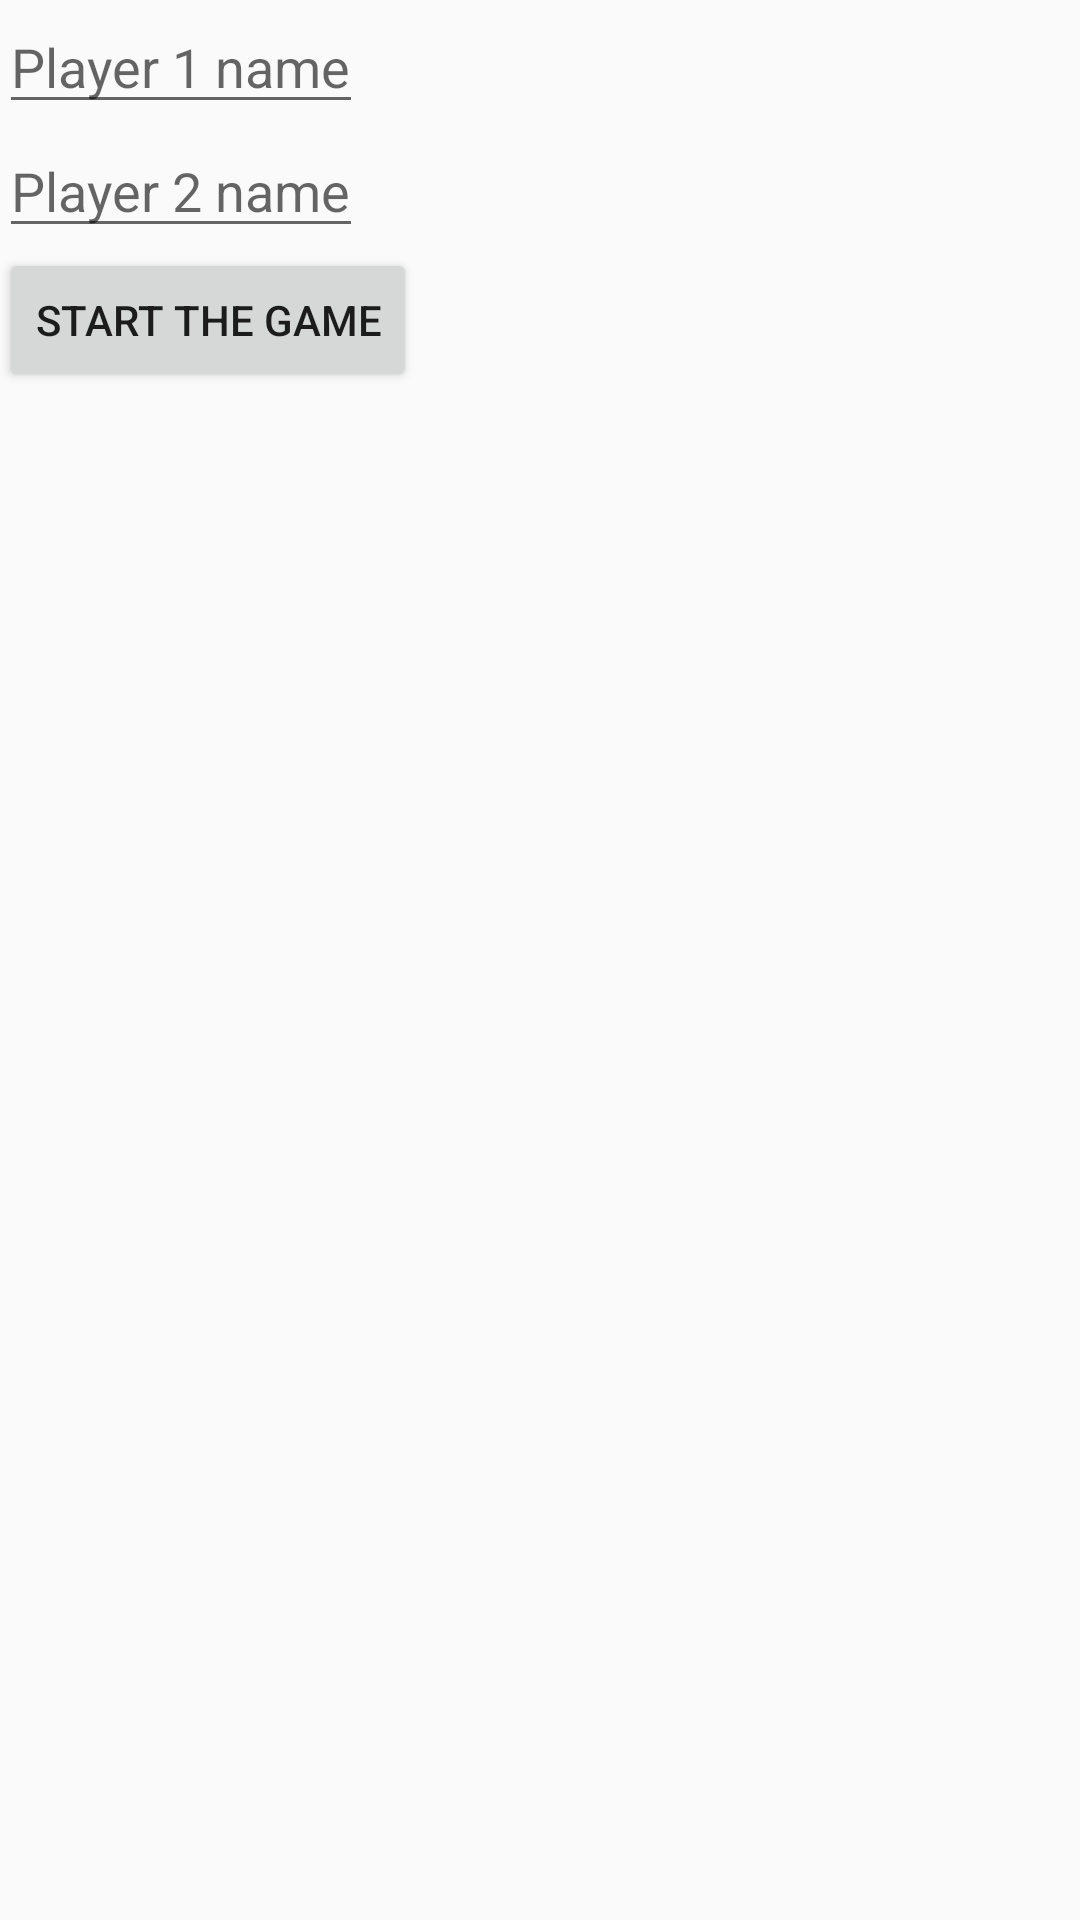

Reconstruct the res/layout file that produces this screen, plus the resources it refers to.
<!-- AndroidManifest.xml: application theme Theme.AppCompat.Light.NoActionBar -->
<!-- res/layout/activity_main.xml -->
<?xml version="1.0" encoding="utf-8"?>
<LinearLayout xmlns:android="http://schemas.android.com/apk/res/android"
    xmlns:tools="http://schemas.android.com/tools"
    android:id="@+id/activity_main"
    android:orientation="vertical"
    android:layout_width="match_parent"
    android:layout_height="match_parent"
    android:paddingBottom="@dimen/activity_vertical_margin"
    android:paddingLeft="@dimen/activity_horizontal_margin"
    android:paddingRight="@dimen/activity_horizontal_margin"
    android:paddingTop="@dimen/activity_vertical_margin"
    tools:context="com.example.dartscricketcounter.MainActivity">

    <EditText
        android:layout_width="wrap_content"
        android:layout_height="wrap_content"
        android:id="@+id/player1_name_field"
        android:hint="Player 1 name" />

    <EditText
        android:layout_width="wrap_content"
        android:layout_height="wrap_content"
        android:id="@+id/player2_name_field"
        android:hint="Player 2 name" />

    <Button
        android:layout_width="wrap_content"
        android:layout_height="wrap_content"
        android:text="@string/start_the_game_button"
        android:onClick="startGame"/>

</LinearLayout>
<!-- resources referenced by this layout -->
<resources>
  <string name="start_the_game_button">Start the game</string>
</resources>
